Dataset: GCD (GitHub, stefan-alex02/UBB-Y3-AI-Research). Classes: cumulus, altocumulus, cirrus, clear sky, stratocumulus, cumulonimbus, mixed clouds.

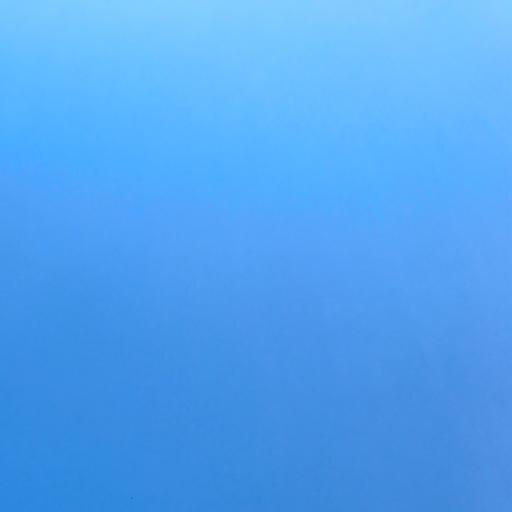
Label: clear sky

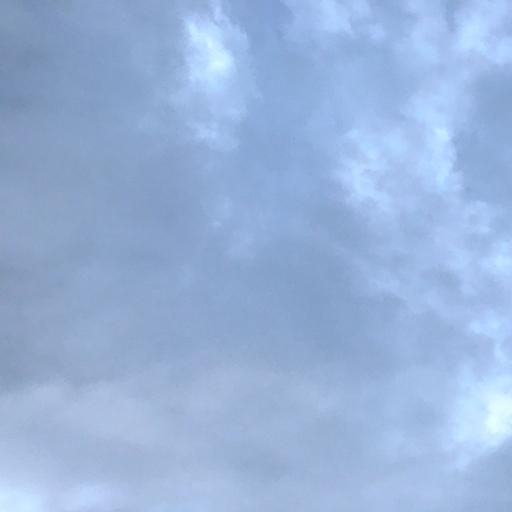
Label: cumulonimbus

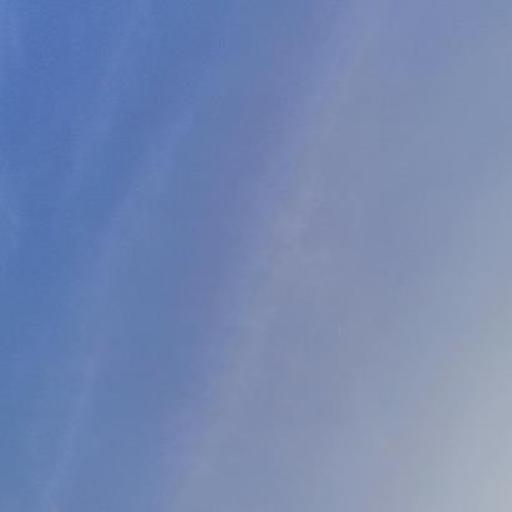
Label: cirrus

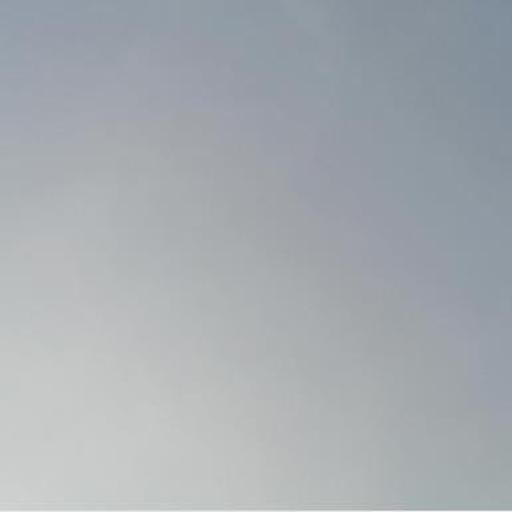
Label: stratocumulus

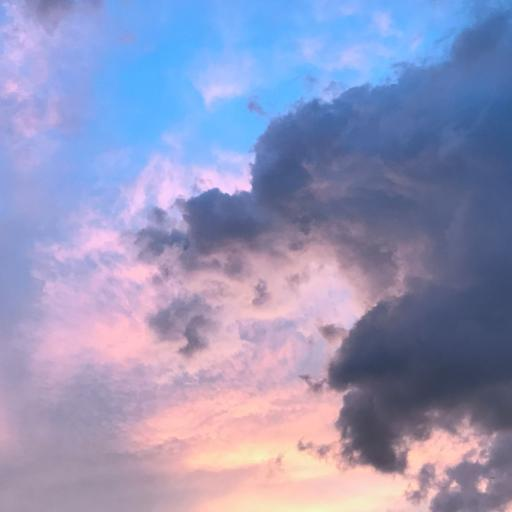
Label: mixed clouds

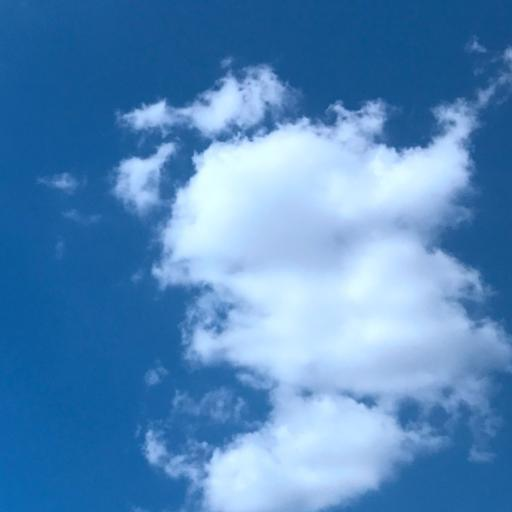
Label: cumulus
